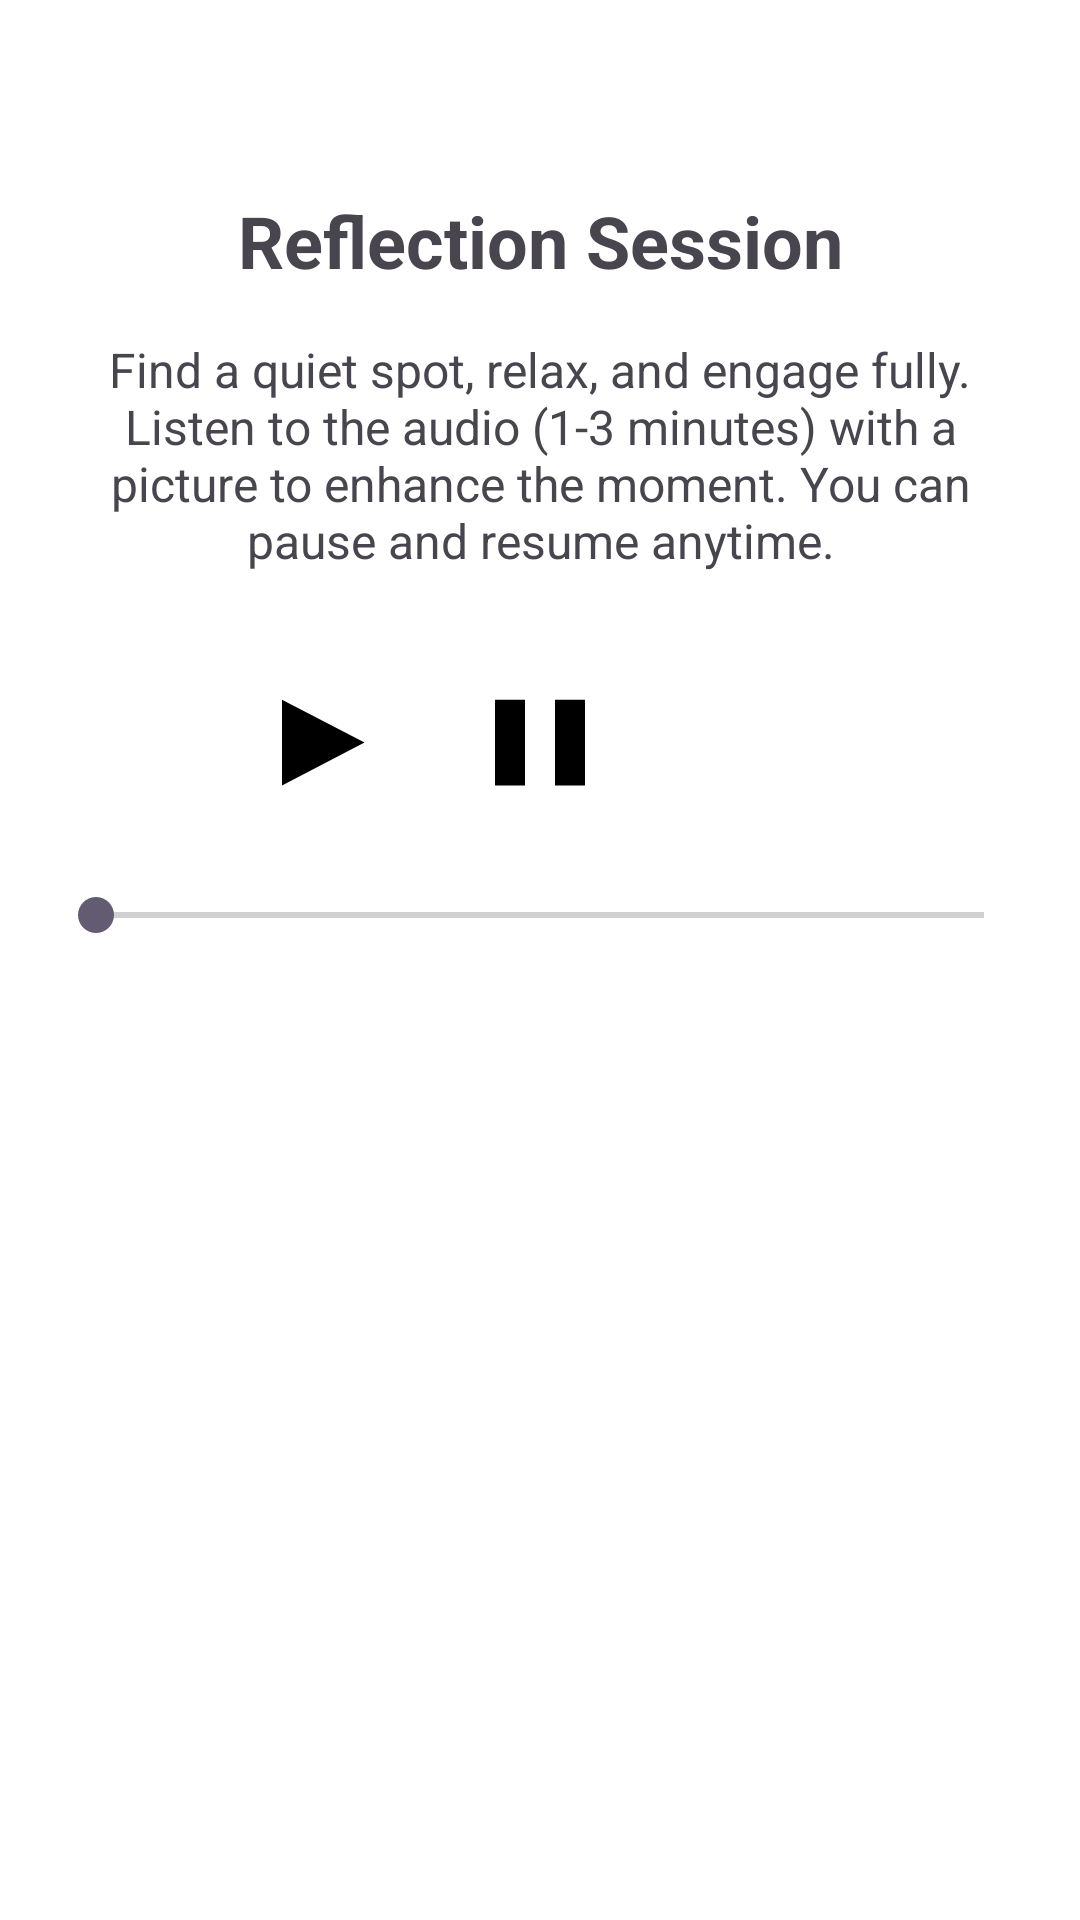

This screen was rendered from an Android layout file. Write that file and the resources it references.
<!-- AndroidManifest.xml: application theme Theme.EFTApp -->
<!-- res/layout/activity_reflection.xml -->
<?xml version="1.0" encoding="utf-8"?>
<androidx.core.widget.NestedScrollView
    xmlns:android="http://schemas.android.com/apk/res/android"
    xmlns:app="http://schemas.android.com/apk/res-auto"
    xmlns:tools="http://schemas.android.com/tools"
    android:layout_width="match_parent"
    android:layout_height="match_parent"
    android:fillViewport="true"
    android:fitsSystemWindows="true">

    <androidx.constraintlayout.widget.ConstraintLayout
        android:layout_width="match_parent"
        android:layout_height="wrap_content"
        android:background="#FFFFFF">

        
        <ImageButton
            android:id="@+id/back_button"
            android:layout_width="48dp"
            android:layout_height="48dp"
            android:layout_marginStart="8dp"
            android:layout_marginTop="8dp"
            android:background="?attr/selectableItemBackgroundBorderless"
            android:contentDescription="Back"
            android:src="@drawable/ic_back"
            android:scaleType="centerInside"
            android:padding="12dp"
            app:layout_constraintStart_toStartOf="parent"
            app:layout_constraintTop_toTopOf="parent" />

        
        <TextView
            android:id="@+id/titleText"
            android:layout_width="0dp"
            android:layout_height="wrap_content"
            android:text="@string/reflectionTitle"
            android:textSize="24sp"
            android:textStyle="bold"
            android:gravity="center"
            android:layout_marginStart="16dp"
            android:layout_marginEnd="16dp"
            android:layout_marginTop="8dp"
            app:layout_constraintTop_toBottomOf="@id/back_button"
            app:layout_constraintStart_toStartOf="parent"
            app:layout_constraintEnd_toEndOf="parent"
            app:layout_constraintBottom_toTopOf="@id/instructionText"
            android:layout_marginBottom="16dp" />

        
        <TextView
            android:id="@+id/instructionText"
            android:layout_width="0dp"
            android:layout_height="wrap_content"
            android:text="@string/reflectionDes"
            android:textSize="16sp"
            android:gravity="center"
            android:layout_marginStart="16dp"
            android:layout_marginEnd="16dp"
            app:layout_constraintTop_toBottomOf="@id/titleText"
            app:layout_constraintStart_toStartOf="parent"
            app:layout_constraintEnd_toEndOf="parent"
            app:layout_constraintBottom_toTopOf="@id/playPauseButtons"
            android:layout_marginBottom="24dp" />

        
        <LinearLayout
            android:id="@+id/playPauseButtons"
            android:layout_width="wrap_content"
            android:layout_height="wrap_content"
            android:orientation="horizontal"
            android:layout_gravity="center_horizontal"
            android:layout_marginTop="8dp"
            app:layout_constraintTop_toBottomOf="@id/instructionText"
            app:layout_constraintStart_toStartOf="parent"
            app:layout_constraintEnd_toEndOf="parent"
            app:layout_constraintBottom_toTopOf="@id/audioSeekBar"
            android:layout_marginBottom="24dp">

            
            <Button
                android:id="@+id/playButton"
                android:layout_width="wrap_content"
                android:layout_height="wrap_content"
                android:background="@drawable/ic_play"
                android:padding="15dp"
                android:minWidth="60dp"
                android:minHeight="30dp"
                android:onClick="play"
                app:backgroundTint="@null" />

            
            <Button
                android:id="@+id/pauseButton"
                android:layout_width="wrap_content"
                android:layout_height="wrap_content"
                android:layout_marginStart="16dp"
                android:onClick="pause"
                android:padding="15dp"
                android:minWidth="60dp"
                android:minHeight="30dp"
                android:background="@drawable/ic_pause"
                app:backgroundTint="@null" />

            
            <Button
                android:id="@+id/storyTextButton"
                android:layout_width="wrap_content"
                android:layout_height="wrap_content"
                android:layout_marginStart="16dp"
                android:onClick="showStoryText"
                android:padding="15dp"
                android:minWidth="60dp"
                android:minHeight="30dp"
                android:background="@drawable/ic_show_text"
                app:backgroundTint="@null"
                />
        </LinearLayout>

        
        <SeekBar
            android:id="@+id/audioSeekBar"
            android:layout_width="0dp"
            android:layout_height="wrap_content"
            android:layout_marginStart="16dp"
            android:layout_marginEnd="16dp"
            app:layout_constraintTop_toBottomOf="@id/playPauseButtons"
            app:layout_constraintStart_toStartOf="parent"
            app:layout_constraintEnd_toEndOf="parent"
            app:layout_constraintBottom_toTopOf="@id/cueImageView"
            android:layout_marginBottom="24dp" />

        
        <ImageView
            android:id="@+id/cueImageView"
            android:layout_width="0dp"
            android:layout_height="0dp"
            android:layout_marginStart="16dp"
            android:layout_marginEnd="16dp"
            android:layout_marginTop="16dp"
            android:adjustViewBounds="true"
            android:scaleType="fitCenter"
            app:layout_constraintDimensionRatio="1:1"
            app:layout_constraintEnd_toEndOf="parent"
            app:layout_constraintStart_toStartOf="parent"
            app:layout_constraintTop_toBottomOf="@id/audioSeekBar"
            app:layout_constraintWidth_max="400dp"
        tools:srcCompat="@tools:sample/backgrounds/scenic" />


    </androidx.constraintlayout.widget.ConstraintLayout>
</androidx.core.widget.NestedScrollView>
<!-- resources referenced by this layout -->
<resources>
  <!-- drawable ic_pause (drawable) -->
  <vector xmlns:android="http://schemas.android.com/apk/res/android"
      android:height="24dp"
      android:width="24dp"
      android:viewportHeight="24"
      android:viewportWidth="24"
      android:tint="#000000">
  
      <path
          android:fillColor="#000000"
          android:pathData="M6,19h4L10,5L6,5v14zM14,5v14h4L18,5h-4z" />
  </vector>
  <!-- drawable ic_play (drawable) -->
  <vector xmlns:android="http://schemas.android.com/apk/res/android"
      android:width="24dp"
      android:height="24dp"
      android:viewportWidth="24"
      android:viewportHeight="24">
      <path
          android:fillColor="#000000"
      android:pathData="M8,5v14l11,-7z" />
  </vector>
  <string name="reflectionDes">
          Find a quiet spot, relax, and engage fully. Listen to the audio (1-3 minutes) with a picture
          to enhance the moment. You can pause and resume anytime.
      </string>
  <string name="reflectionTitle">Reflection Session</string>
  <style name="Theme.EFTApp" parent="Theme.MaterialComponents.Light.NoActionBar">
          
          <item name="colorPrimary">@color/mint_green</item>
          <item name="colorPrimaryVariant">@color/mint_green</item>
          <item name="colorOnPrimary">@color/white</item>
          
          <item name="colorSecondary">@color/teal_200</item>
          <item name="colorSecondaryVariant">@color/teal_700</item>
          <item name="colorOnSecondary">@color/black</item>
          
          <item name="android:statusBarColor">?attr/colorPrimaryVariant</item>
          
      </style>
  <color name="mint_green">#A8E6CF</color>
  <color name="white">#FFFFFFFF</color>
  <color name="teal_200">#FF03DAC5</color>
  <color name="teal_700">#FF018786</color>
  <color name="black">#FF000000</color>
</resources>
